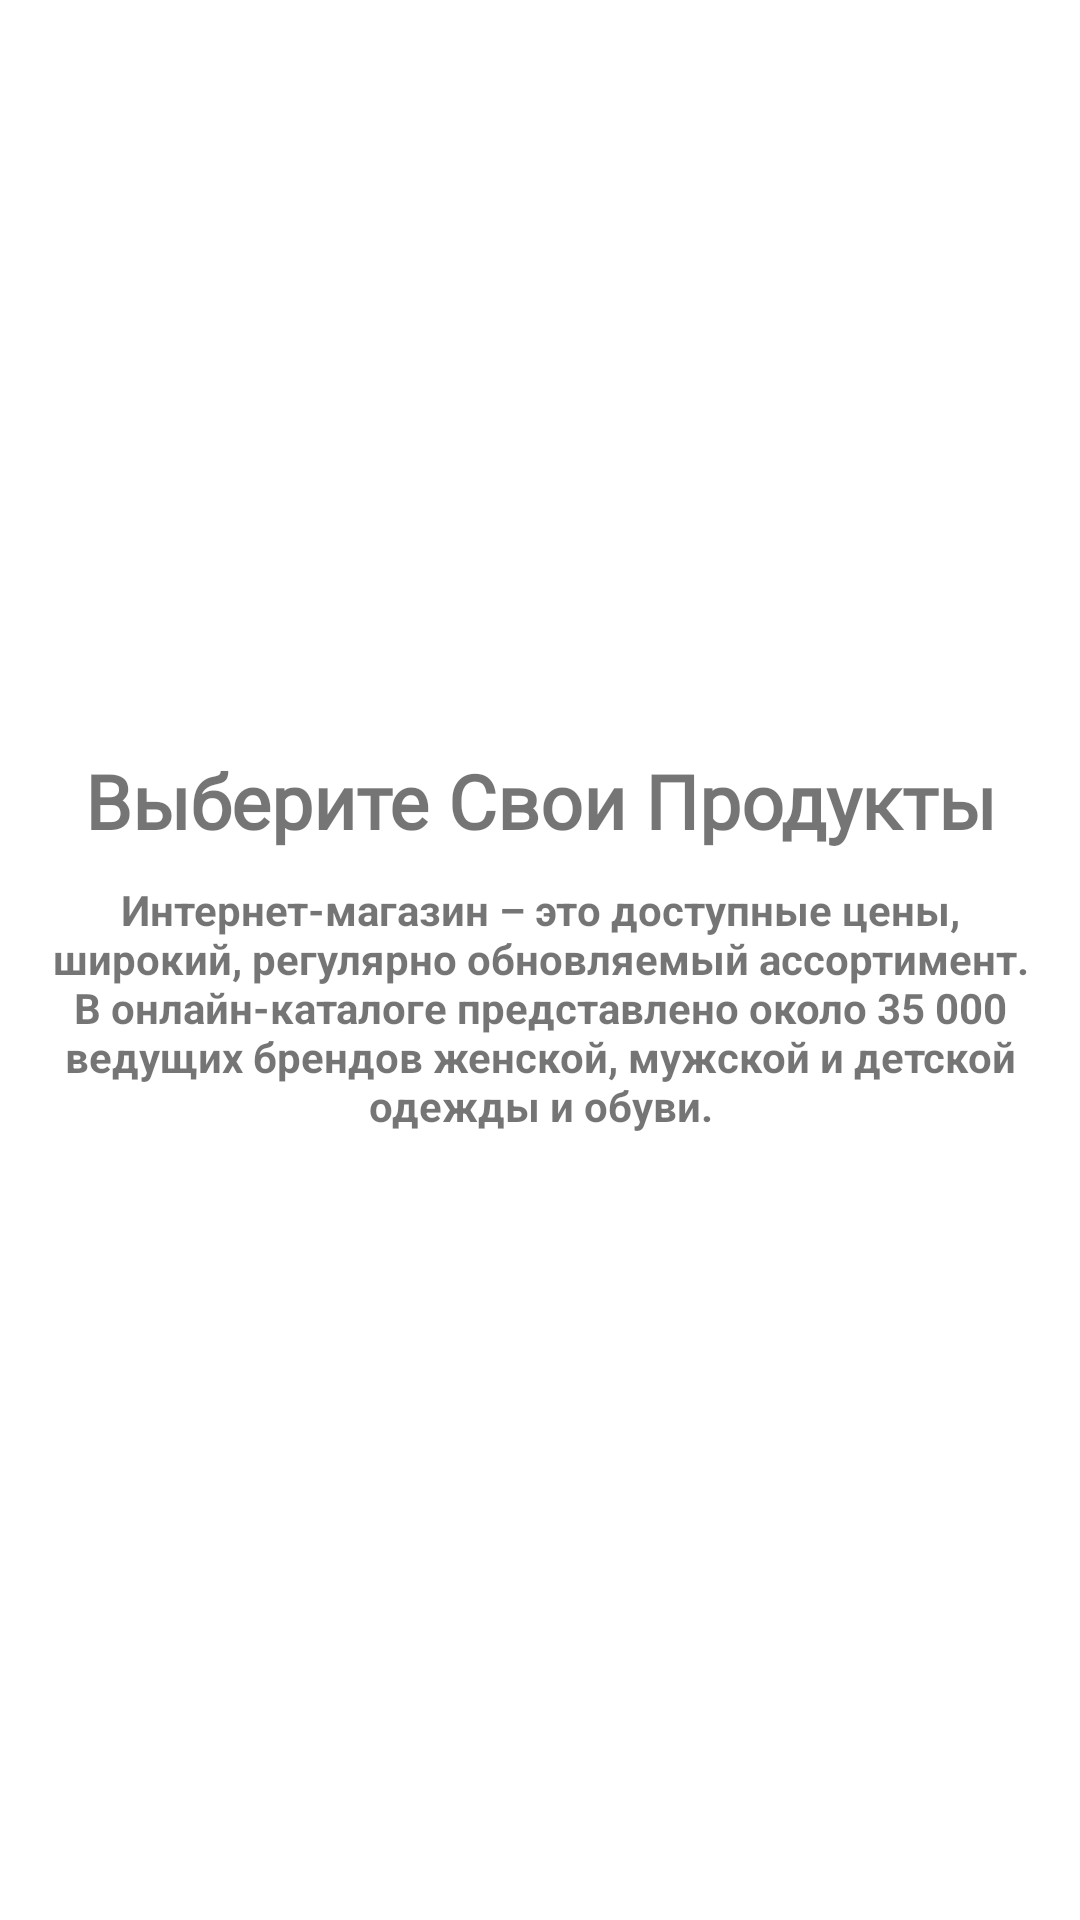

Write the Android layout XML for this screen, with the resource values it uses.
<!-- AndroidManifest.xml: application theme Theme.EcommApp -->
<!-- res/layout/sliding_layout.xml -->
<?xml version="1.0" encoding="utf-8"?>
<androidx.constraintlayout.widget.ConstraintLayout
    xmlns:android="http://schemas.android.com/apk/res/android"
    xmlns:app="http://schemas.android.com/apk/res-auto"
    android:layout_width="match_parent"
    android:layout_height="match_parent">

    <ImageView
        android:id="@+id/slider_img"
        android:layout_width="0dp"
        android:layout_height="250dp"
        app:layout_constraintEnd_toEndOf="parent"
        app:layout_constraintStart_toStartOf="parent"
        app:layout_constraintTop_toTopOf="parent"
        app:srcCompat="@drawable/onboardscreen1" />

    <TextView
        android:id="@+id/heading"
        android:layout_width="wrap_content"
        android:layout_height="wrap_content"
        android:fontFamily="@font/aclonica"
        android:text="@string/first_slide"
        android:textAlignment="center"
        android:textSize="25sp"
        android:textStyle="bold"
        app:layout_constraintEnd_toEndOf="parent"
        app:layout_constraintStart_toStartOf="parent"
        app:layout_constraintTop_toBottomOf="@+id/slider_img" />

    <TextView
        android:id="@+id/description"
        android:layout_width="wrap_content"
        android:layout_height="wrap_content"
        android:layout_marginTop="10dp"
        android:text="@string/description"
        android:textAlignment="center"
        android:textStyle="bold"
        app:layout_constraintEnd_toEndOf="parent"
        app:layout_constraintStart_toStartOf="parent"
        app:layout_constraintTop_toBottomOf="@+id/heading" />

</androidx.constraintlayout.widget.ConstraintLayout>
<!-- resources referenced by this layout -->
<resources>
  <string name="description">Интернет-магазин – это доступные цены, широкий, регулярно обновляемый ассортимент. В онлайн-каталоге представлено около 35 000 ведущих брендов женской, мужской и детской одежды и обуви.</string>
  <string name="first_slide">Выберите Свои Продукты</string>
  <style name="Theme.EcommApp" parent="Theme.MaterialComponents.DayNight.NoActionBar">
          
          <item name="colorPrimary">@color/blue</item>
          <item name="colorPrimaryVariant">@color/pink</item>
          <item name="colorOnPrimary">@color/white</item>
          
          <item name="colorSecondary">@color/teal_200</item>
          <item name="colorSecondaryVariant">@color/teal_700</item>
          <item name="colorOnSecondary">@color/black</item>
          
          <item name="android:statusBarColor" tools:targetApi="l">?attr/colorPrimaryVariant</item>
          
      </style>
  <!-- not gathered from this repository: default colours our renderer supplied (Android Studio template values) -->
  <color name="teal_200">#FF03DAC5</color>
  <color name="teal_700">#FF018786</color>
  <color name="black">#FF000000</color>
  <color name="white">#FFFFFFFF</color>
</resources>
